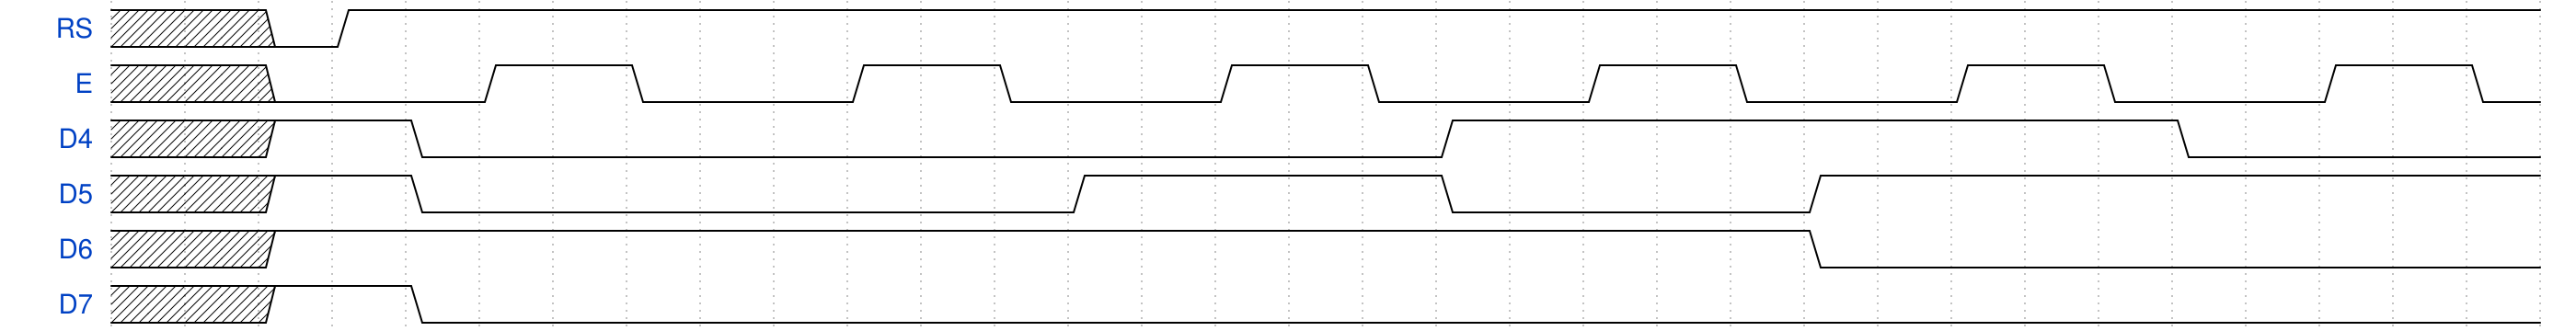

The timing diagram above was drawn with WaveDrom. Write its source.

{
  signal:
  [
      {name: 'RS', wave: 'xx01.............................'},
      {name: 'E', wave: 'xx0..1.0..1.0..1.0..1.0..1.0..1.0'},
      {name: 'D4', wave: 'xx1.0.............1.........0....'},
      {name: 'D5', wave: 'xx1.0........1....0....1.........'},
      {name: 'D6', wave: 'xx1....................0.........'},
      {name: 'D7', wave: 'xx1.0............................'},
  ],
  head:
  {
    text: '',
  },
}